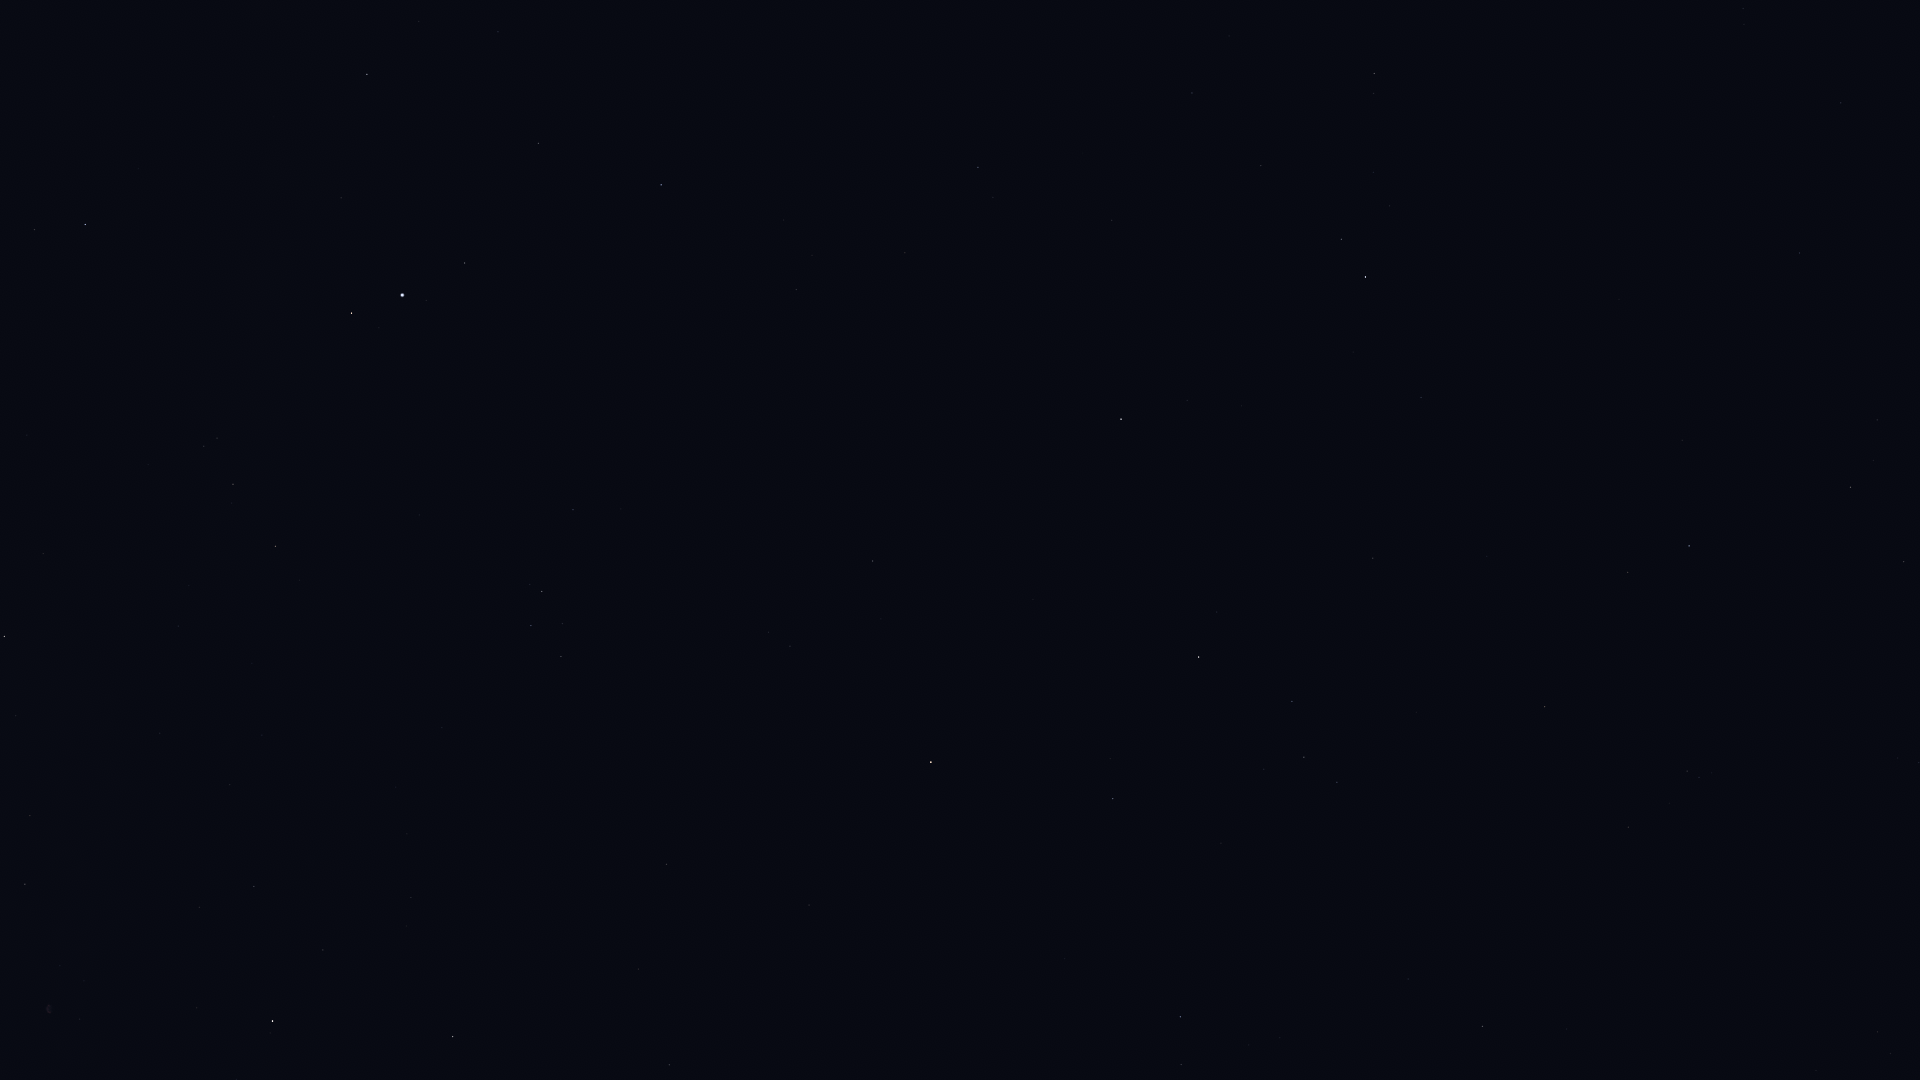

Data behind this chart, as committed beside it:
Star_ID, Name, X, Y
93747, Okab, 85, 224
95771, Anser, 43, 553
95947, Albireo, 4, 636
96078, Uruk, 186, 383
96757, Sham, 204, 446
96837, HIP 96837, 217, 438
97278, Tarazed, 351, 313
97365, HIP 97365, 233, 484
97649, Altair, 402, 295
97938, Libertas, 426, 300
98036, Alshain, 464, 263
98110, HIP 98110, 25, 884
98337, HIP 98337, 275, 546
98543, HIP 98543, 160, 733
98920, HIP 98920, 299, 580
99711, Phoenicia, 675, 195
99894, Chechia, 597, 310
101421, Aldulfin, 573, 510
101769, Rotanev, 542, 591
101958, Sualocin, 531, 625
102488, Aljanah, 272, 1021
102618, Albali, 978, 167
103527, Musica, 701, 599
104139, HIP 104139, 1192, 93
104521, HIP 104521, 768, 632
104780, Solaris, 710, 732
104858, HIP 104858, 790, 646
104987, Kitalpha, 873, 561
105515, HIP 105515, 1261, 165
105570, HIP 105570, 881, 619
106278, Sadalsuud, 1121, 419
106786, Bunda, 1187, 400
106985, Nashira, 1341, 239
107251, Bosona, 1207, 431
107315, Enif, 931, 762
107354, HIP 107354, 669, 1065
107556, Deneb Algedi, 1365, 277
108661, HIP 108661, 1633, 79
109074, Sadalmelik, 1199, 657
109139, HIP 109139, 1421, 397
109422, HIP 109422, 1744, 24
109427, Biham, 1113, 799
110003, Ancha, 1373, 558
110395, Sadachbia, 1292, 701
110813, Lionrock, 1575, 409
111123, HIP 111123, 1487, 556
111497, HIP 111497, 1337, 782
111710, Situla, 1416, 712
111954, HIP 111954, 1799, 253
112029, Homam, 1180, 1017
112716, HIP 112716, 1628, 572
113136, Skat, 1689, 546
113889, Fumalsamakah, 1408, 979
114322, Ebla, 1538, 882
114341, HIP 114341, 1850, 487
114855, HIP 114855, 1687, 771
114971, HIP 114971, 1482, 1026
115438, HIP 115438, 1904, 562
115738, HIP 115738, 1566, 1029
